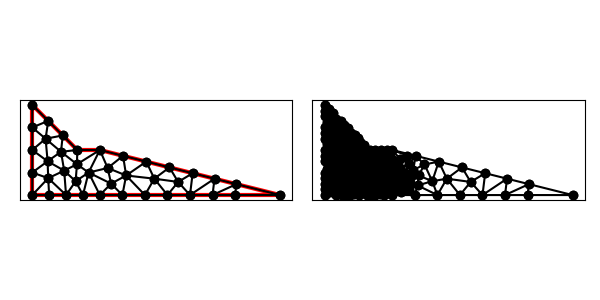

The file beside this chart, header and first rows:
1.100000000000000000e+01, 8.000000000000000000e+00, 1.900000000000000000e+01, 8.000000000000000000e+00, 1.100000000000000000e+01, 1.000000000000000000e+01, 1.000000000000000000e+01, 1.000000000000000000e+01, 8.000000000000000000e+00, 1.200000000000000000e+01, 8.000000000000000000e+00, 8.000000000000000000e+00, 8.707855648059688036e+00, 8.749641736044765139e+00, 8.000000000000000000e+00, 8.000000000000000000e+00, 8.750000000000000000e+00, 8.000000000000000000e+00, 8.485951882686562087e+00, 8.249880578681588972e+00, 0.000000000000000000e+00, 3.032916724525841143e-02
1.100000000000000000e+01, 8.000000000000000000e+00, 1.900000000000000000e+01, 8.000000000000000000e+00, 1.100000000000000000e+01, 1.000000000000000000e+01, 1.000000000000000000e+01, 1.000000000000000000e+01, 8.000000000000000000e+00, 1.200000000000000000e+01, 8.000000000000000000e+00, 8.000000000000000000e+00, 1.000000000000000000e+01, 1.000000000000000000e+01, 9.983333333333332504e+00, 9.366666666666667140e+00, 1.100000000000000000e+01, 1.000000000000000000e+01, 1.032777777777777750e+01, 9.788888888888889639e+00, 1.000000000000000000e+00, 2.548517436861229279e-02
1.100000000000000000e+01, 8.000000000000000000e+00, 1.900000000000000000e+01, 8.000000000000000000e+00, 1.100000000000000000e+01, 1.000000000000000000e+01, 1.000000000000000000e+01, 1.000000000000000000e+01, 8.000000000000000000e+00, 1.200000000000000000e+01, 8.000000000000000000e+00, 8.000000000000000000e+00, 1.134743270826470329e+01, 9.201283645867647465e+00, 1.100000000000000000e+01, 1.000000000000000000e+01, 1.050000000000000000e+01, 9.000000000000000000e+00, 1.094914423608823562e+01, 9.400427881955883080e+00, 1.000000000000000000e+00, 5.593918701330888310e-02
1.100000000000000000e+01, 8.000000000000000000e+00, 1.900000000000000000e+01, 8.000000000000000000e+00, 1.100000000000000000e+01, 1.000000000000000000e+01, 1.000000000000000000e+01, 1.000000000000000000e+01, 8.000000000000000000e+00, 1.200000000000000000e+01, 8.000000000000000000e+00, 8.000000000000000000e+00, 1.100000000000000000e+01, 1.000000000000000000e+01, 9.983333333333332504e+00, 9.366666666666667140e+00, 1.050000000000000000e+01, 9.000000000000000000e+00, 1.049444444444444535e+01, 9.455555555555555713e+00, 1.000000000000000000e+00, 2.548517436861229279e-02
1.100000000000000000e+01, 8.000000000000000000e+00, 1.900000000000000000e+01, 8.000000000000000000e+00, 1.100000000000000000e+01, 1.000000000000000000e+01, 1.000000000000000000e+01, 1.000000000000000000e+01, 8.000000000000000000e+00, 1.200000000000000000e+01, 8.000000000000000000e+00, 8.000000000000000000e+00, 9.275490710737603450e+00, 9.921937320144330386e+00, 1.000000000000000000e+01, 1.000000000000000000e+01, 9.353553390593273065e+00, 1.064644660940672694e+01, 9.543014700443626097e+00, 1.018946130985035303e+01, 1.000000000000000000e+00, 2.269987040490634503e-02
1.100000000000000000e+01, 8.000000000000000000e+00, 1.900000000000000000e+01, 8.000000000000000000e+00, 1.100000000000000000e+01, 1.000000000000000000e+01, 1.000000000000000000e+01, 1.000000000000000000e+01, 8.000000000000000000e+00, 1.200000000000000000e+01, 8.000000000000000000e+00, 8.000000000000000000e+00, 9.500000000000000000e+00, 8.000000000000000000e+00, 9.416666666666666075e+00, 9.083333333333333925e+00, 8.707855648059688036e+00, 8.749641736044765139e+00, 9.208174104908783519e+00, 8.610991689792699688e+00, 0.000000000000000000e+00, 3.054997249391310996e-02
1.100000000000000000e+01, 8.000000000000000000e+00, 1.900000000000000000e+01, 8.000000000000000000e+00, 1.100000000000000000e+01, 1.000000000000000000e+01, 1.000000000000000000e+01, 1.000000000000000000e+01, 8.000000000000000000e+00, 1.200000000000000000e+01, 8.000000000000000000e+00, 8.000000000000000000e+00, 1.100000000000000000e+01, 8.000000000000000000e+00, 1.200000000000000000e+01, 8.000000000000000000e+00, 1.150000000000000000e+01, 8.506274758888428877e+00, 1.150000000000000000e+01, 8.168758252962810218e+00, 1.000000000000000000e+00, 7.014073512616046668e-02
1.100000000000000000e+01, 8.000000000000000000e+00, 1.900000000000000000e+01, 8.000000000000000000e+00, 1.100000000000000000e+01, 1.000000000000000000e+01, 1.000000000000000000e+01, 1.000000000000000000e+01, 8.000000000000000000e+00, 1.200000000000000000e+01, 8.000000000000000000e+00, 8.000000000000000000e+00, 9.925314465408805020e+00, 8.612421383647799189e+00, 9.983333333333332504e+00, 9.366666666666667140e+00, 9.416666666666666075e+00, 9.083333333333333925e+00, 9.775104821802933941e+00, 9.020807127882600085e+00, 0.000000000000000000e+00, 2.548517436861229279e-02
1.100000000000000000e+01, 8.000000000000000000e+00, 1.900000000000000000e+01, 8.000000000000000000e+00, 1.100000000000000000e+01, 1.000000000000000000e+01, 1.000000000000000000e+01, 1.000000000000000000e+01, 8.000000000000000000e+00, 1.200000000000000000e+01, 8.000000000000000000e+00, 8.000000000000000000e+00, 9.925314465408805020e+00, 8.612421383647799189e+00, 9.500000000000000000e+00, 8.000000000000000000e+00, 1.025000000000000000e+01, 8.000000000000000000e+00, 9.891771488469601081e+00, 8.204140461215933655e+00, 0.000000000000000000e+00, 2.711323640269407836e-02
1.100000000000000000e+01, 8.000000000000000000e+00, 1.900000000000000000e+01, 8.000000000000000000e+00, 1.100000000000000000e+01, 1.000000000000000000e+01, 1.000000000000000000e+01, 1.000000000000000000e+01, 8.000000000000000000e+00, 1.200000000000000000e+01, 8.000000000000000000e+00, 8.000000000000000000e+00, 8.000000000000000000e+00, 1.100000000000000000e+01, 8.000000000000000000e+00, 1.000000000000000000e+01, 8.592349515629532419e+00, 1.050000000000000000e+01, 8.197449838543176881e+00, 1.050000000000000000e+01, 0.000000000000000000e+00, 2.976764012516350949e-02
1.100000000000000000e+01, 8.000000000000000000e+00, 1.900000000000000000e+01, 8.000000000000000000e+00, 1.100000000000000000e+01, 1.000000000000000000e+01, 1.000000000000000000e+01, 1.000000000000000000e+01, 8.000000000000000000e+00, 1.200000000000000000e+01, 8.000000000000000000e+00, 8.000000000000000000e+00, 1.050000000000000000e+01, 9.000000000000000000e+00, 1.025000000000000000e+01, 8.000000000000000000e+00, 1.100000000000000000e+01, 8.000000000000000000e+00, 1.058333333333333393e+01, 8.333333333333333925e+00, 1.000000000000000000e+00, 2.711323640269407836e-02
1.100000000000000000e+01, 8.000000000000000000e+00, 1.900000000000000000e+01, 8.000000000000000000e+00, 1.100000000000000000e+01, 1.000000000000000000e+01, 1.000000000000000000e+01, 1.000000000000000000e+01, 8.000000000000000000e+00, 1.200000000000000000e+01, 8.000000000000000000e+00, 8.000000000000000000e+00, 9.275490710737603450e+00, 9.921937320144330386e+00, 9.983333333333332504e+00, 9.366666666666667140e+00, 1.000000000000000000e+01, 1.000000000000000000e+01, 9.752941348023645318e+00, 9.762867995603665250e+00, 1.000000000000000000e+00, 2.269987040490634503e-02
1.100000000000000000e+01, 8.000000000000000000e+00, 1.900000000000000000e+01, 8.000000000000000000e+00, 1.100000000000000000e+01, 1.000000000000000000e+01, 1.000000000000000000e+01, 1.000000000000000000e+01, 8.000000000000000000e+00, 1.200000000000000000e+01, 8.000000000000000000e+00, 8.000000000000000000e+00, 9.925314465408805020e+00, 8.612421383647799189e+00, 1.025000000000000000e+01, 8.000000000000000000e+00, 1.050000000000000000e+01, 9.000000000000000000e+00, 1.022510482180293501e+01, 8.537473794549265804e+00, 0.000000000000000000e+00, 2.711323640269407836e-02
1.100000000000000000e+01, 8.000000000000000000e+00, 1.900000000000000000e+01, 8.000000000000000000e+00, 1.100000000000000000e+01, 1.000000000000000000e+01, 1.000000000000000000e+01, 1.000000000000000000e+01, 8.000000000000000000e+00, 1.200000000000000000e+01, 8.000000000000000000e+00, 8.000000000000000000e+00, 8.707106781186547906e+00, 1.129289321881345209e+01, 8.000000000000000000e+00, 1.200000000000000000e+01, 8.000000000000000000e+00, 1.100000000000000000e+01, 8.235702260395514784e+00, 1.143096440627115129e+01, 0.000000000000000000e+00, 3.099339053964255894e-02
1.100000000000000000e+01, 8.000000000000000000e+00, 1.900000000000000000e+01, 8.000000000000000000e+00, 1.100000000000000000e+01, 1.000000000000000000e+01, 1.000000000000000000e+01, 1.000000000000000000e+01, 8.000000000000000000e+00, 1.200000000000000000e+01, 8.000000000000000000e+00, 8.000000000000000000e+00, 8.707106781186547906e+00, 1.129289321881345209e+01, 8.000000000000000000e+00, 1.100000000000000000e+01, 8.592349515629532419e+00, 1.050000000000000000e+01, 8.433152098938693442e+00, 1.093096440627115129e+01, 0.000000000000000000e+00, 2.976764012516350949e-02
1.100000000000000000e+01, 8.000000000000000000e+00, 1.900000000000000000e+01, 8.000000000000000000e+00, 1.100000000000000000e+01, 1.000000000000000000e+01, 1.000000000000000000e+01, 1.000000000000000000e+01, 8.000000000000000000e+00, 1.200000000000000000e+01, 8.000000000000000000e+00, 8.000000000000000000e+00, 9.416666666666666075e+00, 9.083333333333333925e+00, 8.681372549019606311e+00, 9.500000000000000000e+00, 8.707855648059688036e+00, 8.749641736044765139e+00, 8.935298287915319548e+00, 9.110991689792699688e+00, 0.000000000000000000e+00, 2.903864504870039623e-02
1.100000000000000000e+01, 8.000000000000000000e+00, 1.900000000000000000e+01, 8.000000000000000000e+00, 1.100000000000000000e+01, 1.000000000000000000e+01, 1.000000000000000000e+01, 1.000000000000000000e+01, 8.000000000000000000e+00, 1.200000000000000000e+01, 8.000000000000000000e+00, 8.000000000000000000e+00, 8.681372549019606311e+00, 9.500000000000000000e+00, 8.000000000000000000e+00, 9.000000000000000000e+00, 8.707855648059688036e+00, 8.749641736044765139e+00, 8.463076065693098116e+00, 9.083213912014921121e+00, 0.000000000000000000e+00, 2.903864504870039623e-02
1.100000000000000000e+01, 8.000000000000000000e+00, 1.900000000000000000e+01, 8.000000000000000000e+00, 1.100000000000000000e+01, 1.000000000000000000e+01, 1.000000000000000000e+01, 1.000000000000000000e+01, 8.000000000000000000e+00, 1.200000000000000000e+01, 8.000000000000000000e+00, 8.000000000000000000e+00, 9.983333333333332504e+00, 9.366666666666667140e+00, 9.925314465408805020e+00, 8.612421383647799189e+00, 1.050000000000000000e+01, 9.000000000000000000e+00, 1.013621593291404643e+01, 8.993029350104821518e+00, 0.000000000000000000e+00, 2.548517436861229279e-02
1.100000000000000000e+01, 8.000000000000000000e+00, 1.900000000000000000e+01, 8.000000000000000000e+00, 1.100000000000000000e+01, 1.000000000000000000e+01, 1.000000000000000000e+01, 1.000000000000000000e+01, 8.000000000000000000e+00, 1.200000000000000000e+01, 8.000000000000000000e+00, 8.000000000000000000e+00, 9.500000000000000000e+00, 8.000000000000000000e+00, 9.925314465408805020e+00, 8.612421383647799189e+00, 9.416666666666666075e+00, 9.083333333333333925e+00, 9.613993710691822514e+00, 8.565251572327044371e+00, 0.000000000000000000e+00, 3.054997249391310996e-02
1.100000000000000000e+01, 8.000000000000000000e+00, 1.900000000000000000e+01, 8.000000000000000000e+00, 1.100000000000000000e+01, 1.000000000000000000e+01, 1.000000000000000000e+01, 1.000000000000000000e+01, 8.000000000000000000e+00, 1.200000000000000000e+01, 8.000000000000000000e+00, 8.000000000000000000e+00, 9.983333333333332504e+00, 9.366666666666667140e+00, 9.275490710737603450e+00, 9.921937320144330386e+00, 9.416666666666666075e+00, 9.083333333333333925e+00, 9.558496903579198900e+00, 9.457312440048111668e+00, 0.000000000000000000e+00, 2.269987040490634503e-02
1.100000000000000000e+01, 8.000000000000000000e+00, 1.900000000000000000e+01, 8.000000000000000000e+00, 1.100000000000000000e+01, 1.000000000000000000e+01, 1.000000000000000000e+01, 1.000000000000000000e+01, 8.000000000000000000e+00, 1.200000000000000000e+01, 8.000000000000000000e+00, 8.000000000000000000e+00, 8.681372549019606311e+00, 9.500000000000000000e+00, 9.275490710737603450e+00, 9.921937320144330386e+00, 8.592349515629532419e+00, 1.050000000000000000e+01, 8.849737591795580727e+00, 9.973979106714777387e+00, 0.000000000000000000e+00, 2.269987040490634503e-02
1.100000000000000000e+01, 8.000000000000000000e+00, 1.900000000000000000e+01, 8.000000000000000000e+00, 1.100000000000000000e+01, 1.000000000000000000e+01, 1.000000000000000000e+01, 1.000000000000000000e+01, 8.000000000000000000e+00, 1.200000000000000000e+01, 8.000000000000000000e+00, 8.000000000000000000e+00, 8.000000000000000000e+00, 1.000000000000000000e+01, 8.000000000000000000e+00, 9.000000000000000000e+00, 8.681372549019606311e+00, 9.500000000000000000e+00, 8.227124183006536029e+00, 9.500000000000000000e+00, 0.000000000000000000e+00, 2.903864504870039623e-02
1.100000000000000000e+01, 8.000000000000000000e+00, 1.900000000000000000e+01, 8.000000000000000000e+00, 1.100000000000000000e+01, 1.000000000000000000e+01, 1.000000000000000000e+01, 1.000000000000000000e+01, 8.000000000000000000e+00, 1.200000000000000000e+01, 8.000000000000000000e+00, 8.000000000000000000e+00, 8.000000000000000000e+00, 8.000000000000000000e+00, 8.707855648059688036e+00, 8.749641736044765139e+00, 8.000000000000000000e+00, 9.000000000000000000e+00, 8.235951882686562087e+00, 8.583213912014921121e+00, 0.000000000000000000e+00, 2.992278426492294210e-02
1.100000000000000000e+01, 8.000000000000000000e+00, 1.900000000000000000e+01, 8.000000000000000000e+00, 1.100000000000000000e+01, 1.000000000000000000e+01, 1.000000000000000000e+01, 1.000000000000000000e+01, 8.000000000000000000e+00, 1.200000000000000000e+01, 8.000000000000000000e+00, 8.000000000000000000e+00, 8.707855648059688036e+00, 8.749641736044765139e+00, 8.750000000000000000e+00, 8.000000000000000000e+00, 9.500000000000000000e+00, 8.000000000000000000e+00, 8.985951882686562087e+00, 8.249880578681588972e+00, 0.000000000000000000e+00, 3.032916724525841143e-02
1.100000000000000000e+01, 8.000000000000000000e+00, 1.900000000000000000e+01, 8.000000000000000000e+00, 1.100000000000000000e+01, 1.000000000000000000e+01, 1.000000000000000000e+01, 1.000000000000000000e+01, 8.000000000000000000e+00, 1.200000000000000000e+01, 8.000000000000000000e+00, 8.000000000000000000e+00, 9.275490710737603450e+00, 9.921937320144330386e+00, 9.353553390593273065e+00, 1.064644660940672694e+01, 8.592349515629532419e+00, 1.050000000000000000e+01, 9.073797872320136904e+00, 1.035612797651701911e+01, 0.000000000000000000e+00, 2.269987040490634503e-02
1.100000000000000000e+01, 8.000000000000000000e+00, 1.900000000000000000e+01, 8.000000000000000000e+00, 1.100000000000000000e+01, 1.000000000000000000e+01, 1.000000000000000000e+01, 1.000000000000000000e+01, 8.000000000000000000e+00, 1.200000000000000000e+01, 8.000000000000000000e+00, 8.000000000000000000e+00, 9.416666666666666075e+00, 9.083333333333333925e+00, 9.275490710737603450e+00, 9.921937320144330386e+00, 8.681372549019606311e+00, 9.500000000000000000e+00, 9.124509975474625278e+00, 9.501756884492555955e+00, 0.000000000000000000e+00, 2.269987040490634503e-02
1.100000000000000000e+01, 8.000000000000000000e+00, 1.900000000000000000e+01, 8.000000000000000000e+00, 1.100000000000000000e+01, 1.000000000000000000e+01, 1.000000000000000000e+01, 1.000000000000000000e+01, 8.000000000000000000e+00, 1.200000000000000000e+01, 8.000000000000000000e+00, 8.000000000000000000e+00, 8.592349515629532419e+00, 1.050000000000000000e+01, 8.000000000000000000e+00, 1.000000000000000000e+01, 8.681372549019606311e+00, 9.500000000000000000e+00, 8.424574021549712910e+00, 1.000000000000000000e+01, 0.000000000000000000e+00, 2.903864504870039623e-02
1.100000000000000000e+01, 8.000000000000000000e+00, 1.900000000000000000e+01, 8.000000000000000000e+00, 1.100000000000000000e+01, 1.000000000000000000e+01, 1.000000000000000000e+01, 1.000000000000000000e+01, 8.000000000000000000e+00, 1.200000000000000000e+01, 8.000000000000000000e+00, 8.000000000000000000e+00, 8.707106781186547906e+00, 1.129289321881345209e+01, 8.592349515629532419e+00, 1.050000000000000000e+01, 9.353553390593273065e+00, 1.064644660940672694e+01, 8.884336562469785648e+00, 1.081311327607339479e+01, 0.000000000000000000e+00, 2.855807428082650021e-02
1.100000000000000000e+01, 8.000000000000000000e+00, 1.900000000000000000e+01, 8.000000000000000000e+00, 1.100000000000000000e+01, 1.000000000000000000e+01, 1.000000000000000000e+01, 1.000000000000000000e+01, 8.000000000000000000e+00, 1.200000000000000000e+01, 8.000000000000000000e+00, 8.000000000000000000e+00, 1.608957249956400304e+01, 8.727606875109000129e+00, 1.500000000000000000e+01, 8.000000000000000000e+00, 1.600000000000000000e+01, 8.000000000000000000e+00, 1.569652416652133375e+01, 8.242535625036333968e+00, 1.000000000000000000e+00, 5.000000000000000000e-01
1.100000000000000000e+01, 8.000000000000000000e+00, 1.900000000000000000e+01, 8.000000000000000000e+00, 1.100000000000000000e+01, 1.000000000000000000e+01, 1.000000000000000000e+01, 1.000000000000000000e+01, 8.000000000000000000e+00, 1.200000000000000000e+01, 8.000000000000000000e+00, 8.000000000000000000e+00, 1.341729812479411166e+01, 8.726956563220603869e+00, 1.408957249956400304e+01, 9.227606875109000129e+00, 1.305971499970933536e+01, 9.485071250072666160e+00, 1.352219520802248276e+01, 9.146544896134090052e+00, 1.000000000000000000e+00, 5.000000000000000000e-01
1.100000000000000000e+01, 8.000000000000000000e+00, 1.900000000000000000e+01, 8.000000000000000000e+00, 1.100000000000000000e+01, 1.000000000000000000e+01, 1.000000000000000000e+01, 1.000000000000000000e+01, 8.000000000000000000e+00, 1.200000000000000000e+01, 8.000000000000000000e+00, 8.000000000000000000e+00, 1.705971499970933536e+01, 8.485071250072666160e+00, 1.600000000000000000e+01, 8.000000000000000000e+00, 1.700000000000000000e+01, 8.000000000000000000e+00, 1.668657166656977964e+01, 8.161690416690888128e+00, 1.000000000000000000e+00, 5.000000000000000000e-01
1.100000000000000000e+01, 8.000000000000000000e+00, 1.900000000000000000e+01, 8.000000000000000000e+00, 1.100000000000000000e+01, 1.000000000000000000e+01, 1.000000000000000000e+01, 1.000000000000000000e+01, 8.000000000000000000e+00, 1.200000000000000000e+01, 8.000000000000000000e+00, 8.000000000000000000e+00, 1.700000000000000000e+01, 8.000000000000000000e+00, 1.900000000000000000e+01, 8.000000000000000000e+00, 1.705971499970933536e+01, 8.485071250072666160e+00, 1.768657166656977964e+01, 8.161690416690888128e+00, 1.000000000000000000e+00, 5.000000000000000000e-01
1.100000000000000000e+01, 8.000000000000000000e+00, 1.900000000000000000e+01, 8.000000000000000000e+00, 1.100000000000000000e+01, 1.000000000000000000e+01, 1.000000000000000000e+01, 1.000000000000000000e+01, 8.000000000000000000e+00, 1.200000000000000000e+01, 8.000000000000000000e+00, 8.000000000000000000e+00, 1.216710050886078065e+01, 8.868660423489808764e+00, 1.202985749985466768e+01, 9.742535625036332192e+00, 1.134743270826470329e+01, 9.201283645867647465e+00, 1.184813023899338447e+01, 9.270826564797928881e+00, 1.000000000000000000e+00, 1.148532142266429357e-01
1.100000000000000000e+01, 8.000000000000000000e+00, 1.900000000000000000e+01, 8.000000000000000000e+00, 1.100000000000000000e+01, 1.000000000000000000e+01, 1.000000000000000000e+01, 1.000000000000000000e+01, 8.000000000000000000e+00, 1.200000000000000000e+01, 8.000000000000000000e+00, 8.000000000000000000e+00, 1.447537887487646735e+01, 8.582385189167684558e+00, 1.511942999941867249e+01, 8.970142500145332320e+00, 1.408957249956400304e+01, 9.227606875109000129e+00, 1.456146045795304644e+01, 8.926711521474006261e+00, 1.000000000000000000e+00, 5.000000000000000000e-01
1.100000000000000000e+01, 8.000000000000000000e+00, 1.900000000000000000e+01, 8.000000000000000000e+00, 1.100000000000000000e+01, 1.000000000000000000e+01, 1.000000000000000000e+01, 1.000000000000000000e+01, 8.000000000000000000e+00, 1.200000000000000000e+01, 8.000000000000000000e+00, 8.000000000000000000e+00, 1.600000000000000000e+01, 8.000000000000000000e+00, 1.705971499970933536e+01, 8.485071250072666160e+00, 1.608957249956400304e+01, 8.727606875109000129e+00, 1.638309583309111517e+01, 8.404226041727222096e+00, 1.000000000000000000e+00, 5.000000000000000000e-01
1.100000000000000000e+01, 8.000000000000000000e+00, 1.900000000000000000e+01, 8.000000000000000000e+00, 1.100000000000000000e+01, 1.000000000000000000e+01, 1.000000000000000000e+01, 1.000000000000000000e+01, 8.000000000000000000e+00, 1.200000000000000000e+01, 8.000000000000000000e+00, 8.000000000000000000e+00, 1.500000000000000000e+01, 8.000000000000000000e+00, 1.608957249956400304e+01, 8.727606875109000129e+00, 1.511942999941867249e+01, 8.970142500145332320e+00, 1.540300083299422518e+01, 8.565916458418110224e+00, 1.000000000000000000e+00, 5.000000000000000000e-01
1.100000000000000000e+01, 8.000000000000000000e+00, 1.900000000000000000e+01, 8.000000000000000000e+00, 1.100000000000000000e+01, 1.000000000000000000e+01, 1.000000000000000000e+01, 1.000000000000000000e+01, 8.000000000000000000e+00, 1.200000000000000000e+01, 8.000000000000000000e+00, 8.000000000000000000e+00, 1.400000000000000000e+01, 8.000000000000000000e+00, 1.447537887487646735e+01, 8.582385189167684558e+00, 1.341729812479411166e+01, 8.726956563220603869e+00, 1.396422566655686204e+01, 8.436447250796096142e+00, 1.000000000000000000e+00, 5.000000000000000000e-01
1.100000000000000000e+01, 8.000000000000000000e+00, 1.900000000000000000e+01, 8.000000000000000000e+00, 1.100000000000000000e+01, 1.000000000000000000e+01, 1.000000000000000000e+01, 1.000000000000000000e+01, 8.000000000000000000e+00, 1.200000000000000000e+01, 8.000000000000000000e+00, 8.000000000000000000e+00, 1.447537887487646735e+01, 8.582385189167684558e+00, 1.500000000000000000e+01, 8.000000000000000000e+00, 1.511942999941867249e+01, 8.970142500145332320e+00, 1.486493629143171269e+01, 8.517509229771006218e+00, 1.000000000000000000e+00, 5.000000000000000000e-01
1.100000000000000000e+01, 8.000000000000000000e+00, 1.900000000000000000e+01, 8.000000000000000000e+00, 1.100000000000000000e+01, 1.000000000000000000e+01, 1.000000000000000000e+01, 1.000000000000000000e+01, 8.000000000000000000e+00, 1.200000000000000000e+01, 8.000000000000000000e+00, 8.000000000000000000e+00, 1.216710050886078065e+01, 8.868660423489808764e+00, 1.341729812479411166e+01, 8.726956563220603869e+00, 1.305971499970933536e+01, 9.485071250072666160e+00, 1.288137121112140981e+01, 9.026896078927691747e+00, 1.000000000000000000e+00, 4.104185093586537603e-01
1.100000000000000000e+01, 8.000000000000000000e+00, 1.900000000000000000e+01, 8.000000000000000000e+00, 1.100000000000000000e+01, 1.000000000000000000e+01, 1.000000000000000000e+01, 1.000000000000000000e+01, 8.000000000000000000e+00, 1.200000000000000000e+01, 8.000000000000000000e+00, 8.000000000000000000e+00, 1.400000000000000000e+01, 8.000000000000000000e+00, 1.341729812479411166e+01, 8.726956563220603869e+00, 1.300000000000000000e+01, 8.000000000000000000e+00, 1.347243270826470507e+01, 8.242318854406867956e+00, 1.000000000000000000e+00, 5.000000000000000000e-01
1.100000000000000000e+01, 8.000000000000000000e+00, 1.900000000000000000e+01, 8.000000000000000000e+00, 1.100000000000000000e+01, 1.000000000000000000e+01, 1.000000000000000000e+01, 1.000000000000000000e+01, 8.000000000000000000e+00, 1.200000000000000000e+01, 8.000000000000000000e+00, 8.000000000000000000e+00, 1.341729812479411166e+01, 8.726956563220603869e+00, 1.447537887487646735e+01, 8.582385189167684558e+00, 1.408957249956400304e+01, 9.227606875109000129e+00, 1.399408316641152794e+01, 8.845649542499096185e+00, 1.000000000000000000e+00, 5.000000000000000000e-01
1.100000000000000000e+01, 8.000000000000000000e+00, 1.900000000000000000e+01, 8.000000000000000000e+00, 1.100000000000000000e+01, 1.000000000000000000e+01, 1.000000000000000000e+01, 1.000000000000000000e+01, 8.000000000000000000e+00, 1.200000000000000000e+01, 8.000000000000000000e+00, 8.000000000000000000e+00, 1.500000000000000000e+01, 8.000000000000000000e+00, 1.447537887487646735e+01, 8.582385189167684558e+00, 1.400000000000000000e+01, 8.000000000000000000e+00, 1.449179295829215697e+01, 8.194128396389228186e+00, 1.000000000000000000e+00, 5.000000000000000000e-01
1.100000000000000000e+01, 8.000000000000000000e+00, 1.900000000000000000e+01, 8.000000000000000000e+00, 1.100000000000000000e+01, 1.000000000000000000e+01, 1.000000000000000000e+01, 1.000000000000000000e+01, 8.000000000000000000e+00, 1.200000000000000000e+01, 8.000000000000000000e+00, 8.000000000000000000e+00, 1.134743270826470329e+01, 9.201283645867647465e+00, 1.202985749985466768e+01, 9.742535625036332192e+00, 1.100000000000000000e+01, 1.000000000000000000e+01, 1.145909673603978973e+01, 9.647939756967993219e+00, 1.000000000000000000e+00, 1.148532142266429357e-01
1.100000000000000000e+01, 8.000000000000000000e+00, 1.900000000000000000e+01, 8.000000000000000000e+00, 1.100000000000000000e+01, 1.000000000000000000e+01, 1.000000000000000000e+01, 1.000000000000000000e+01, 8.000000000000000000e+00, 1.200000000000000000e+01, 8.000000000000000000e+00, 8.000000000000000000e+00, 1.300000000000000000e+01, 8.000000000000000000e+00, 1.341729812479411166e+01, 8.726956563220603869e+00, 1.216710050886078065e+01, 8.868660423489808764e+00, 1.286146621121829803e+01, 8.531872328903469693e+00, 1.000000000000000000e+00, 4.104185093586537603e-01
1.100000000000000000e+01, 8.000000000000000000e+00, 1.900000000000000000e+01, 8.000000000000000000e+00, 1.100000000000000000e+01, 1.000000000000000000e+01, 1.000000000000000000e+01, 1.000000000000000000e+01, 8.000000000000000000e+00, 1.200000000000000000e+01, 8.000000000000000000e+00, 8.000000000000000000e+00, 1.150000000000000000e+01, 8.506274758888428877e+00, 1.050000000000000000e+01, 9.000000000000000000e+00, 1.100000000000000000e+01, 8.000000000000000000e+00, 1.100000000000000000e+01, 8.502091586296144143e+00, 1.000000000000000000e+00, 5.593918701330888310e-02
1.100000000000000000e+01, 8.000000000000000000e+00, 1.900000000000000000e+01, 8.000000000000000000e+00, 1.100000000000000000e+01, 1.000000000000000000e+01, 1.000000000000000000e+01, 1.000000000000000000e+01, 8.000000000000000000e+00, 1.200000000000000000e+01, 8.000000000000000000e+00, 8.000000000000000000e+00, 1.134743270826470329e+01, 9.201283645867647465e+00, 1.150000000000000000e+01, 8.506274758888428877e+00, 1.216710050886078065e+01, 8.868660423489808764e+00, 1.167151107237516250e+01, 8.858739609415295035e+00, 0.000000000000000000e+00, 7.014073512616046668e-02
1.100000000000000000e+01, 8.000000000000000000e+00, 1.900000000000000000e+01, 8.000000000000000000e+00, 1.100000000000000000e+01, 1.000000000000000000e+01, 1.000000000000000000e+01, 1.000000000000000000e+01, 8.000000000000000000e+00, 1.200000000000000000e+01, 8.000000000000000000e+00, 8.000000000000000000e+00, 1.300000000000000000e+01, 8.000000000000000000e+00, 1.216710050886078065e+01, 8.868660423489808764e+00, 1.200000000000000000e+01, 8.000000000000000000e+00, 1.238903350295359473e+01, 8.289553474496601737e+00, 1.000000000000000000e+00, 4.104185093586537603e-01
1.100000000000000000e+01, 8.000000000000000000e+00, 1.900000000000000000e+01, 8.000000000000000000e+00, 1.100000000000000000e+01, 1.000000000000000000e+01, 1.000000000000000000e+01, 1.000000000000000000e+01, 8.000000000000000000e+00, 1.200000000000000000e+01, 8.000000000000000000e+00, 8.000000000000000000e+00, 1.305971499970933536e+01, 9.485071250072666160e+00, 1.202985749985466768e+01, 9.742535625036332192e+00, 1.216710050886078065e+01, 8.868660423489808764e+00, 1.241889100280826064e+01, 9.365422432866267854e+00, 1.000000000000000000e+00, 4.104185093586537603e-01
1.100000000000000000e+01, 8.000000000000000000e+00, 1.900000000000000000e+01, 8.000000000000000000e+00, 1.100000000000000000e+01, 1.000000000000000000e+01, 1.000000000000000000e+01, 1.000000000000000000e+01, 8.000000000000000000e+00, 1.200000000000000000e+01, 8.000000000000000000e+00, 8.000000000000000000e+00, 1.216710050886078065e+01, 8.868660423489808764e+00, 1.150000000000000000e+01, 8.506274758888428877e+00, 1.200000000000000000e+01, 8.000000000000000000e+00, 1.188903350295359473e+01, 8.458311727459411955e+00, 1.000000000000000000e+00, 7.014073512616046668e-02
1.100000000000000000e+01, 8.000000000000000000e+00, 1.900000000000000000e+01, 8.000000000000000000e+00, 1.100000000000000000e+01, 1.000000000000000000e+01, 1.000000000000000000e+01, 1.000000000000000000e+01, 8.000000000000000000e+00, 1.200000000000000000e+01, 8.000000000000000000e+00, 8.000000000000000000e+00, 1.050000000000000000e+01, 9.000000000000000000e+00, 1.150000000000000000e+01, 8.506274758888428877e+00, 1.134743270826470329e+01, 9.201283645867647465e+00, 1.111581090275490169e+01, 8.902519468252025447e+00, 0.000000000000000000e+00, 5.593918701330888310e-02
